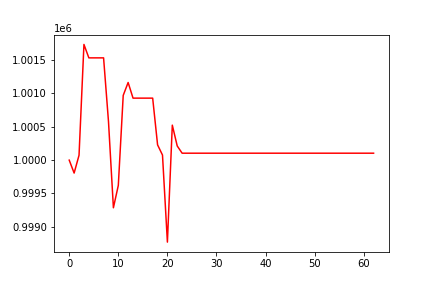

Data behind this chart, as committed beside it:
, 0
0, 1000000
1, 999806
2, 1000074
3, 1001735
4, 1001533
5, 1001533
6, 1001533
7, 1001533
8, 1000579
9, 999286
10, 999621
11, 1000971
12, 1001164
13, 1000930
14, 1000930
15, 1000930
16, 1000930
17, 1000930
18, 1000229
19, 1000076
20, 998771
21, 1000525
22, 1000213
23, 1000104
24, 1000104
25, 1000104
26, 1000104
27, 1000104
28, 1000104
29, 1000104
30, 1000104
31, 1000104
32, 1000104
33, 1000104
34, 1000104
35, 1000104
36, 1000104
37, 1000104
38, 1000104
39, 1000104
40, 1000104
41, 1000104
42, 1000104
43, 1000104
44, 1000104
45, 1000104
46, 1000104
47, 1000104
48, 1000104
49, 1000104
50, 1000104
51, 1000104
52, 1000104
53, 1000104
54, 1000104
55, 1000104
56, 1000104
57, 1000104
58, 1000104
59, 1000104
... 3 more rows
